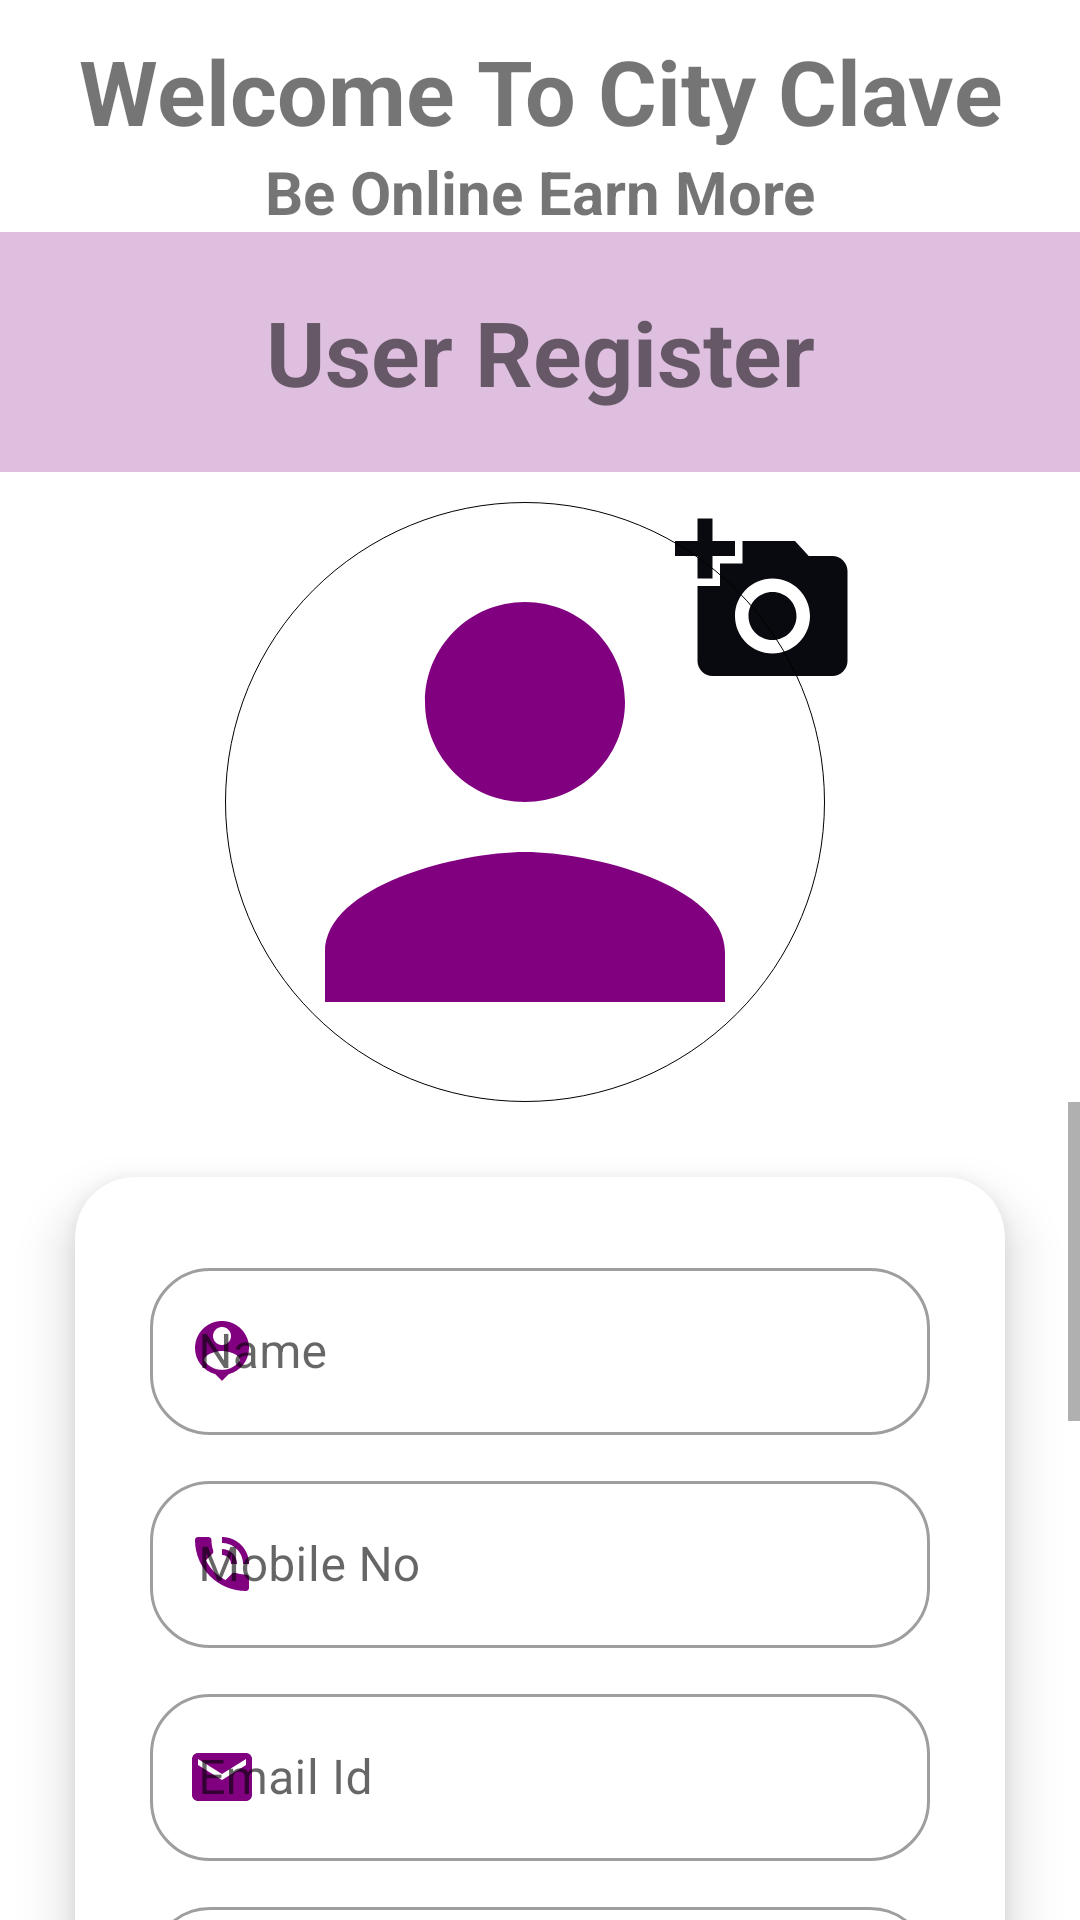

This screen was rendered from an Android layout file. Write that file and the resources it references.
<!-- AndroidManifest.xml: application theme Theme.PreetuMajorProject -->
<!-- res/layout/activity_student_register.xml -->
<?xml version="1.0" encoding="utf-8"?>

<LinearLayout xmlns:android="http://schemas.android.com/apk/res/android"
    xmlns:app="http://schemas.android.com/apk/res-auto"
    xmlns:tools="http://schemas.android.com/tools"
    android:layout_width="match_parent"
    android:layout_height="match_parent"
    tools:context=".StudentRegister"
    android:background="@drawable/wallback4"
    android:orientation="vertical">
    <TextView
        android:layout_width="match_parent"
        android:layout_height="wrap_content"
        android:text="Welcome To City Clave"
        android:textSize="30dp"
        android:gravity="center"
        android:textStyle="bold"
        android:layout_marginTop="10dp"
        ></TextView>
    <TextView
        android:layout_width="match_parent"
        android:layout_height="wrap_content"
        android:text="Be Online Earn More"
        android:textSize="20dp"
        android:gravity="center"
        android:textStyle="bold"
        ></TextView>
    <TextView
        android:layout_width="match_parent"
        android:layout_height="80dp"
        android:background="#40800080"
        android:text="User Register"
        android:textSize="30dp"
        android:gravity="center"
        android:textStyle="bold"
        ></TextView>
    <RelativeLayout
        android:layout_width="match_parent"
        android:layout_height="wrap_content"
        android:gravity="center"
        >
        <ImageView
            android:layout_width="60dp"
            android:layout_height="60dp"
            android:layout_marginLeft="150dp"
            android:src="@drawable/ic_baseline_addphoto"
            android:layout_marginTop="13dp"
            android:tooltipText="Select Profile Photo"
            android:id="@+id/chooseimg"
            ></ImageView>
        <ImageView
            android:layout_width="200dp"
            android:layout_height="200dp"
            android:layout_gravity="center"
            android:background="@drawable/roundpic"
            android:src="@drawable/ic_baseline_profile"
            android:layout_marginTop="10dp"
            android:id="@+id/userimage"
            ></ImageView>
    </RelativeLayout>
    <ScrollView
        android:layout_width="fill_parent"
        android:layout_height="fill_parent"
        >
        <LinearLayout
            android:layout_width="match_parent"
            android:layout_height="match_parent"
            android:orientation="vertical"
            >
            <androidx.cardview.widget.CardView
                android:layout_width="match_parent"
                android:layout_height="650dp"
                android:layout_marginTop="20dp"
                android:layout_margin="25dp"
                app:cardElevation="10dp"
                app:cardCornerRadius="20dp"
                >
                <LinearLayout
                    android:layout_width="match_parent"
                    android:layout_height="wrap_content"
                    android:orientation="vertical"
                    android:padding="25dp"
                    >
                    <com.google.android.material.textfield.TextInputLayout
                        android:layout_width="match_parent"
                        android:layout_height="wrap_content"
                        android:hint="Name"
                        style="@style/Widget.MaterialComponents.TextInputLayout.OutlinedBox"
                        app:boxCornerRadiusBottomEnd="20dp"
                        app:boxCornerRadiusBottomStart="20dp"
                        app:boxCornerRadiusTopEnd="20dp"
                        app:boxCornerRadiusTopStart="20dp"
                        app:startIconTint="#800080"
                        app:startIconDrawable="@drawable/ic_baseline_person"
                        app:endIconMode="clear_text">
                        <EditText
                            android:layout_width="match_parent"
                            android:layout_height="wrap_content"></EditText>
                    </com.google.android.material.textfield.TextInputLayout>
                    
                    <com.google.android.material.textfield.TextInputLayout
                        android:layout_width="match_parent"
                        android:layout_height="wrap_content"
                        android:layout_marginTop="10dp"
                        android:hint="Mobile No"
                        app:boxCornerRadiusBottomEnd="20dp"
                        app:boxCornerRadiusBottomStart="20dp"
                        app:boxCornerRadiusTopEnd="20dp"
                        app:boxCornerRadiusTopStart="20dp"
                        app:startIconTint="#800080"
                        style="@style/Widget.MaterialComponents.TextInputLayout.OutlinedBox"
                        app:startIconDrawable="@drawable/ic_baseline_phone"
                        app:endIconMode="clear_text"
                        >
                        <EditText
                            android:layout_width="match_parent"
                            android:layout_height="wrap_content"
                            android:inputType="text"
                            ></EditText>
                    </com.google.android.material.textfield.TextInputLayout>
                    <com.google.android.material.textfield.TextInputLayout
                        android:layout_width="match_parent"
                        android:layout_height="wrap_content"
                        android:layout_marginTop="10dp"
                        android:hint="Email Id"
                        app:boxCornerRadiusBottomEnd="20dp"
                        app:boxCornerRadiusBottomStart="20dp"
                        app:boxCornerRadiusTopEnd="20dp"
                        app:boxCornerRadiusTopStart="20dp"
                        app:startIconTint="#800080"
                        style="@style/Widget.MaterialComponents.TextInputLayout.OutlinedBox"
                        app:startIconDrawable="@drawable/ic_baseline_email"
                        app:endIconMode="clear_text"
                        >
                        <EditText
                            android:layout_width="match_parent"
                            android:layout_height="wrap_content"
                            android:inputType="text"
                            ></EditText>
                    </com.google.android.material.textfield.TextInputLayout>
                    <com.google.android.material.textfield.TextInputLayout
                        android:layout_width="match_parent"
                        android:layout_height="wrap_content"
                        android:layout_marginTop="10dp"
                        android:hint="Password"
                        app:boxCornerRadiusBottomEnd="20dp"
                        app:boxCornerRadiusBottomStart="20dp"
                        app:boxCornerRadiusTopEnd="20dp"
                        app:boxCornerRadiusTopStart="20dp"
                        app:startIconTint="#800080"
                        style="@style/Widget.MaterialComponents.TextInputLayout.OutlinedBox"
                        app:startIconDrawable="@drawable/ic_baseline_lock"
                        app:endIconMode="password_toggle"
                        >
                        <EditText
                            android:layout_width="match_parent"
                            android:layout_height="wrap_content"
                            android:inputType="textPassword"
                            ></EditText>
                    </com.google.android.material.textfield.TextInputLayout>
                    <com.google.android.material.textfield.TextInputLayout
                        android:layout_width="match_parent"
                        android:layout_height="wrap_content"
                        android:layout_marginTop="10dp"
                        android:hint="Address"
                        app:boxCornerRadiusBottomEnd="20dp"
                        app:boxCornerRadiusBottomStart="20dp"
                        app:boxCornerRadiusTopEnd="20dp"
                        app:boxCornerRadiusTopStart="20dp"
                        app:startIconTint="#800080"
                        style="@style/Widget.MaterialComponents.TextInputLayout.OutlinedBox"
                        app:startIconDrawable="@drawable/ic_baseline_address"
                        app:endIconMode="clear_text"
                        >
                        <EditText
                            android:layout_width="match_parent"
                            android:layout_height="wrap_content"
                            android:inputType="text"
                            ></EditText>
                    </com.google.android.material.textfield.TextInputLayout>
                    <com.google.android.material.textfield.TextInputLayout
                        android:layout_width="match_parent"
                        android:layout_height="wrap_content"
                        android:layout_marginTop="10dp"
                        android:hint="City"
                        app:boxCornerRadiusBottomEnd="20dp"
                        app:boxCornerRadiusBottomStart="20dp"
                        app:boxCornerRadiusTopEnd="20dp"
                        app:boxCornerRadiusTopStart="20dp"
                        app:startIconTint="#800080"
                        style="@style/Widget.MaterialComponents.TextInputLayout.OutlinedBox"
                        app:startIconDrawable="@drawable/ic_baseline_city"
                        app:endIconMode="clear_text"
                        >
                        <EditText
                            android:layout_width="match_parent"
                            android:layout_height="wrap_content"
                            android:inputType="text"
                            ></EditText>
                    </com.google.android.material.textfield.TextInputLayout>
                    <Button
                        android:layout_width="match_parent"
                        android:layout_height="wrap_content"
                        android:text="Register Now"
                        android:layout_marginTop="10dp"
                        app:boxCornerRadiusBottomEnd="20dp"
                        app:boxCornerRadiusBottomStart="20dp"
                        app:boxCornerRadiusTopEnd="20dp"
                        app:boxCornerRadiusTopStart="20dp"
                        android:background="@drawable/buttongradient"
                        ></Button>
                    <TextView
                        android:layout_width="match_parent"
                        android:layout_height="30dp"
                        android:text="Already Registered..?"
                        android:textColor="#800080"
                        android:textSize="20dp"
                        android:layout_marginTop="15dp"
                        android:id="@+id/registeruser"
                        android:gravity="center"
                        ></TextView>
                </LinearLayout>
            </androidx.cardview.widget.CardView>
        </LinearLayout>
    </ScrollView>
</LinearLayout>
<!-- resources referenced by this layout -->
<resources>
  <!-- drawable buttongradient (drawable) -->
  <?xml version="1.0" encoding="utf-8"?>
  
  <shape xmlns:android="http://schemas.android.com/apk/res/android"
      android:shape="rectangle">
      <gradient
          android:startColor="#800080"
          android:centerColor="#40800080"
          android:endColor="#800080"
          android:angle="270"
          ></gradient>
      <corners
          android:bottomLeftRadius="50dp"
          android:bottomRightRadius="50dp"
          android:topLeftRadius="50dp"
          android:topRightRadius="50dp"
          android:radius="3dp"
          ></corners>
  
  </shape>
  <!-- drawable ic_baseline_city (drawable) -->
  <vector android:height="24dp" android:tint="#800080"
      android:viewportHeight="24" android:viewportWidth="24"
      android:width="24dp" xmlns:android="http://schemas.android.com/apk/res/android">
      <path android:fillColor="@android:color/white" android:pathData="M15,11L15,5l-3,-3 -3,3v2L3,7v14h18L21,11h-6zM7,19L5,19v-2h2v2zM7,15L5,15v-2h2v2zM7,11L5,11L5,9h2v2zM13,19h-2v-2h2v2zM13,15h-2v-2h2v2zM13,11h-2L11,9h2v2zM13,7h-2L11,5h2v2zM19,19h-2v-2h2v2zM19,15h-2v-2h2v2z"/>
  </vector>
  <!-- drawable ic_baseline_email (drawable) -->
  <vector android:height="24dp" android:tint="#800080"
      android:viewportHeight="24" android:viewportWidth="24"
      android:width="24dp" xmlns:android="http://schemas.android.com/apk/res/android">
      <path android:fillColor="@android:color/white" android:pathData="M20,4L4,4c-1.1,0 -1.99,0.9 -1.99,2L2,18c0,1.1 0.9,2 2,2h16c1.1,0 2,-0.9 2,-2L22,6c0,-1.1 -0.9,-2 -2,-2zM20,8l-8,5 -8,-5L4,6l8,5 8,-5v2z"/>
  </vector>
  <!-- drawable ic_baseline_lock (drawable) -->
  <vector android:height="24dp" android:tint="#DB3ADC"
      android:viewportHeight="24" android:viewportWidth="24"
      android:width="24dp" xmlns:android="http://schemas.android.com/apk/res/android">
      <path android:fillColor="@android:color/white" android:pathData="M12,17c1.1,0 2,-0.9 2,-2s-0.9,-2 -2,-2 -2,0.9 -2,2 0.9,2 2,2zM18,8h-1L17,6c0,-2.76 -2.24,-5 -5,-5S7,3.24 7,6h1.9c0,-1.71 1.39,-3.1 3.1,-3.1 1.71,0 3.1,1.39 3.1,3.1v2L6,8c-1.1,0 -2,0.9 -2,2v10c0,1.1 0.9,2 2,2h12c1.1,0 2,-0.9 2,-2L20,10c0,-1.1 -0.9,-2 -2,-2zM18,20L6,20L6,10h12v10z"/>
  </vector>
  <!-- drawable ic_baseline_profile (drawable) -->
  <vector android:height="24dp" android:tint="#800080"
      android:viewportHeight="24" android:viewportWidth="24"
      android:width="24dp" xmlns:android="http://schemas.android.com/apk/res/android">
      <path android:fillColor="@android:color/white" android:pathData="M12,12c2.21,0 4,-1.79 4,-4s-1.79,-4 -4,-4 -4,1.79 -4,4 1.79,4 4,4zM12,14c-2.67,0 -8,1.34 -8,4v2h16v-2c0,-2.66 -5.33,-4 -8,-4z"/>
  </vector>
  <!-- drawable roundpic (drawable) -->
  <?xml version="1.0" encoding="utf-8"?>
  
  <shape xmlns:android="http://schemas.android.com/apk/res/android"
      android:shape="oval">
      <stroke
          android:width="1px"
          ></stroke>
      <size
          android:width="100dp"
          android:height="100dp"
          ></size>
  </shape>
  <style name="Theme.PreetuMajorProject" parent="Theme.MaterialComponents.DayNight.NoActionBar">
          
          <item name="colorPrimary">@color/purple_500</item>
          <item name="colorPrimaryVariant">@color/purple_700</item>
          <item name="colorOnPrimary">@color/white</item>
          
          <item name="colorSecondary">@color/teal_200</item>
          <item name="colorSecondaryVariant">@color/teal_700</item>
          <item name="colorOnSecondary">@color/black</item>
          
          <item name="android:statusBarColor" tools:targetApi="l">?attr/colorPrimaryVariant</item>
          
      </style>
  <color name="purple_500">#FF6200EE</color>
  <color name="purple_700">#FF3700B3</color>
  <color name="white">#FFFFFFFF</color>
  <color name="teal_200">#FF03DAC5</color>
  <color name="teal_700">#FF018786</color>
  <color name="black">#FF000000</color>
</resources>
